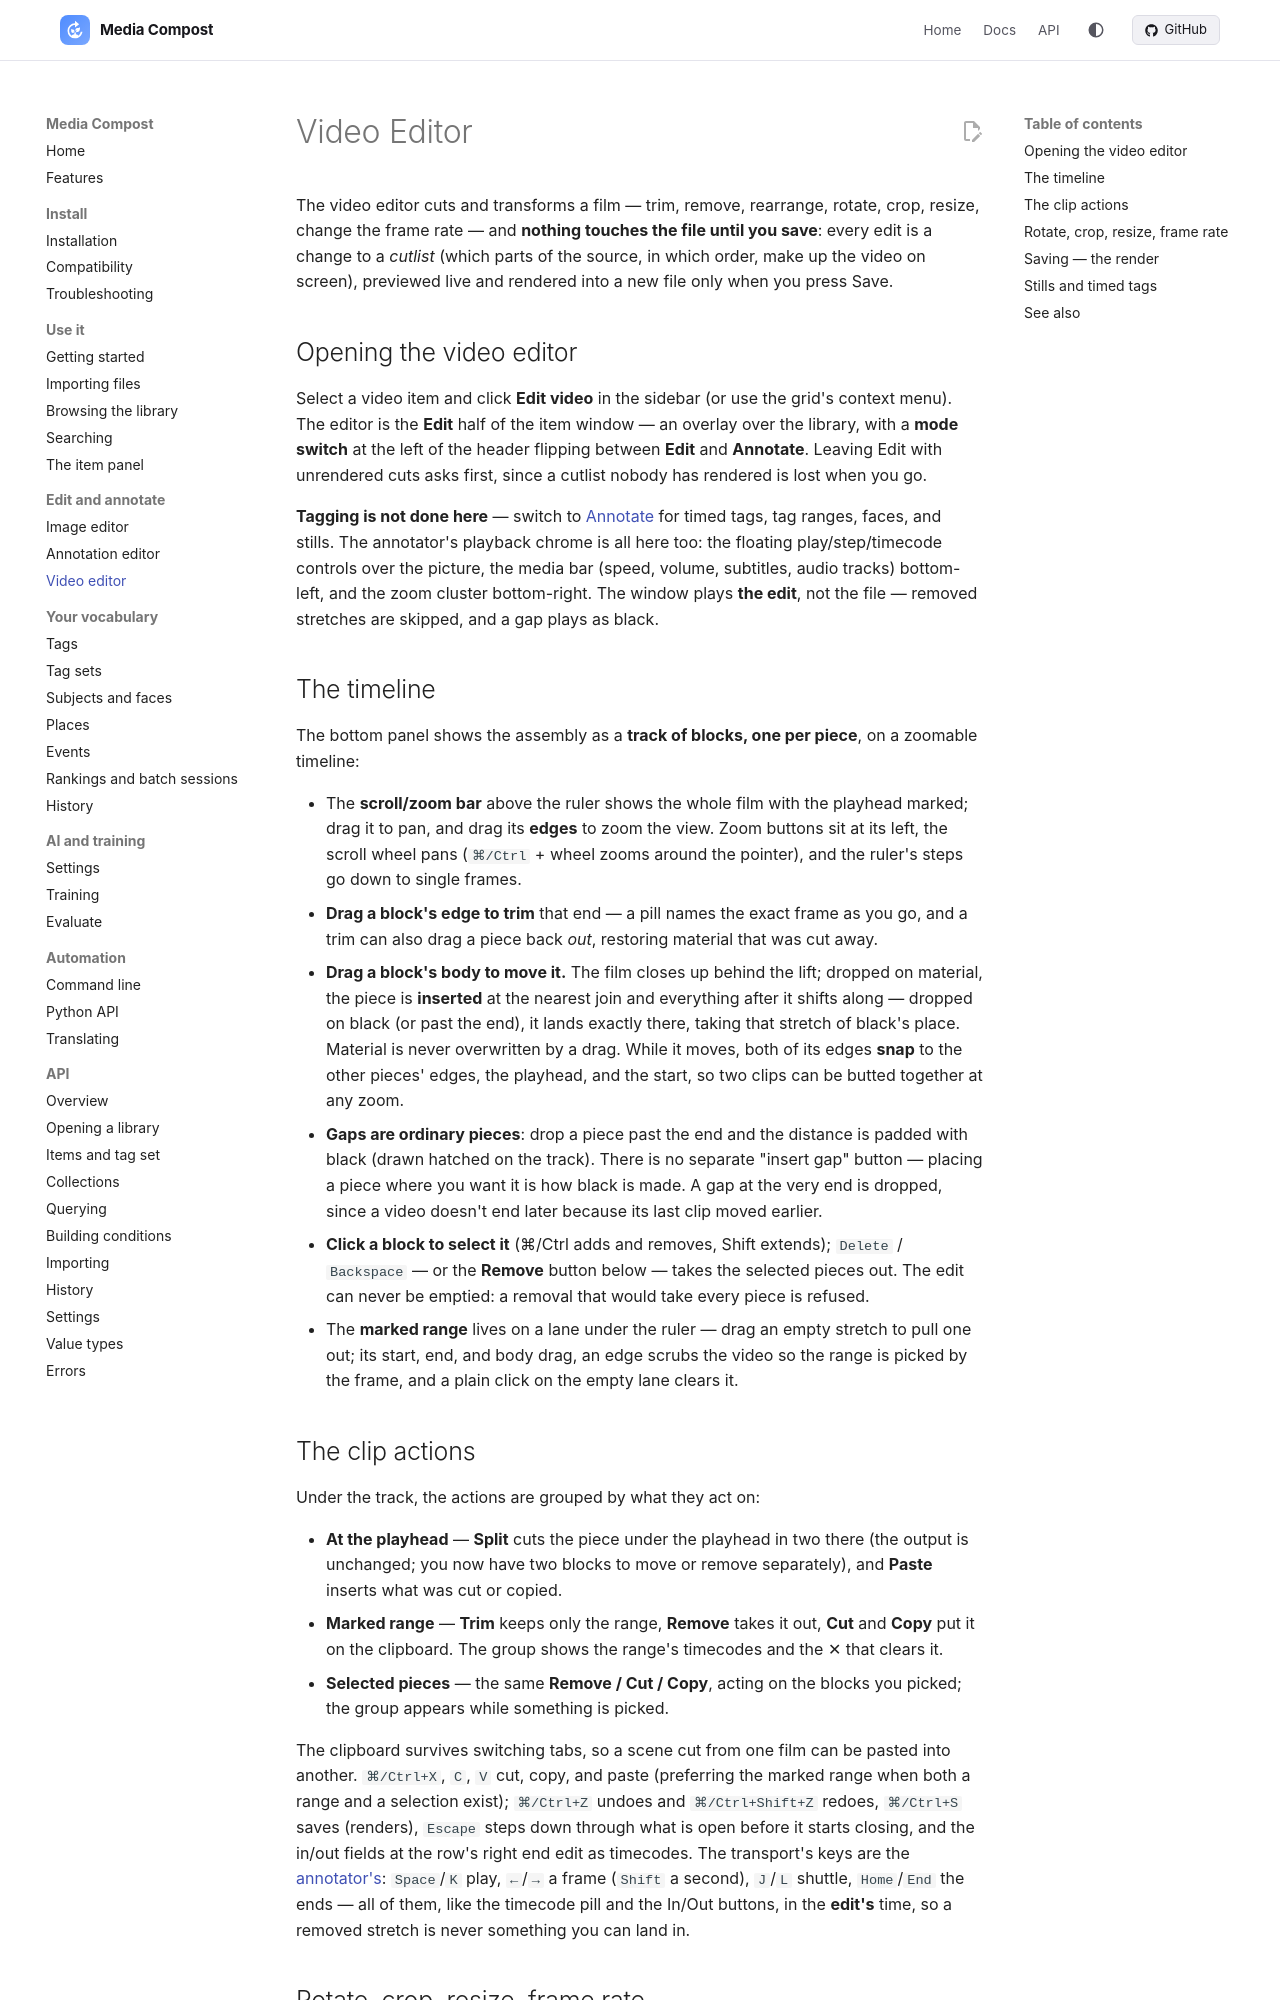

repository: mediacompost/media-compost · page: video-editor/index.html · generator: mkdocs

# Video Editor

The video editor cuts and transforms a film — trim, remove, rearrange, rotate, crop, resize, change the frame rate — and **nothing touches the file until you save**: every edit is a change to a *cutlist* (which parts of the source, in which order, make up the video on screen), previewed live and rendered into a new file only when you press Save.

## Opening the video editor

Select a video item and click **Edit video** in the sidebar (or use the grid's context menu). The editor is the **Edit** half of the item window — an overlay over the library, with a **mode switch** at the left of the header flipping between **Edit** and **Annotate**. Leaving Edit with unrendered cuts asks first, since a cutlist nobody has rendered is lost when you go.

**Tagging is not done here** — switch to [Annotate](annotation-editor.md) for timed tags, tag ranges, faces, and stills. The annotator's playback chrome is all here too: the floating play/step/timecode controls over the picture, the media bar (speed, volume, subtitles, audio tracks) bottom-left, and the zoom cluster bottom-right. The window plays **the edit**, not the file — removed stretches are skipped, and a gap plays as black.

## The timeline

The bottom panel shows the assembly as a **track of blocks, one per piece**, on a zoomable timeline:

- The **scroll/zoom bar** above the ruler shows the whole film with the playhead marked; drag it to pan, and drag its **edges** to zoom the view. Zoom buttons sit at its left, the scroll wheel pans (`⌘/Ctrl` + wheel zooms around the pointer), and the ruler's steps go down to single frames.
- **Drag a block's edge to trim** that end — a pill names the exact frame as you go, and a trim can also drag a piece back *out*, restoring material that was cut away.
- **Drag a block's body to move it.** The film closes up behind the lift; dropped on material, the piece is **inserted** at the nearest join and everything after it shifts along — dropped on black (or past the end), it lands exactly there, taking that stretch of black's place. Material is never overwritten by a drag. While it moves, both of its edges **snap** to the other pieces' edges, the playhead, and the start, so two clips can be butted together at any zoom.
- **Gaps are ordinary pieces**: drop a piece past the end and the distance is padded with black (drawn hatched on the track). There is no separate "insert gap" button — placing a piece where you want it is how black is made. A gap at the very end is dropped, since a video doesn't end later because its last clip moved earlier.
- **Click a block to select it** (⌘/Ctrl adds and removes, Shift extends); `Delete` / `Backspace` — or the **Remove** button below — takes the selected pieces out. The edit can never be emptied: a removal that would take every piece is refused.
- The **marked range** lives on a lane under the ruler — drag an empty stretch to pull one out; its start, end, and body drag, an edge scrubs the video so the range is picked by the frame, and a plain click on the empty lane clears it.
